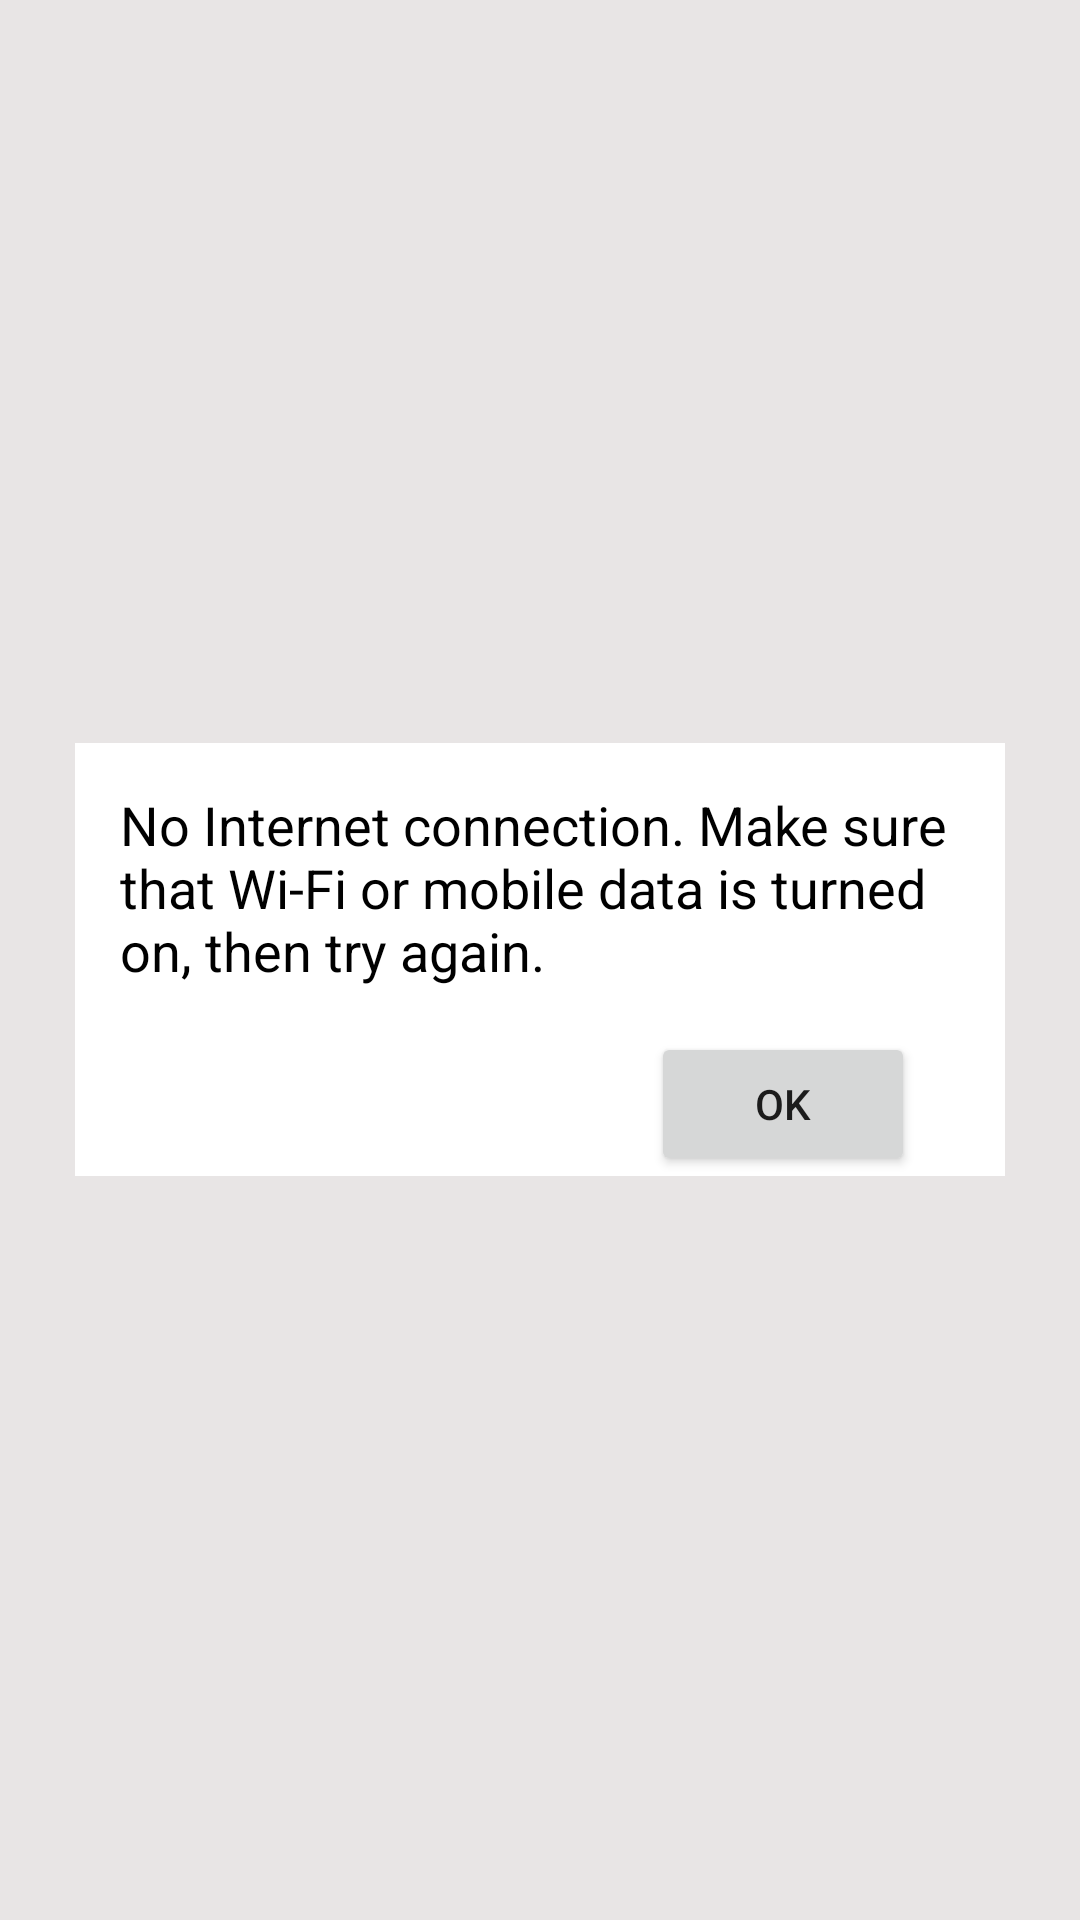

Produce the Android XML layout that renders to this screen, including the resource entries it uses.
<!-- AndroidManifest.xml: application theme Theme.NoInternetUI -->
<!-- res/layout/activity_style_seven.xml -->
<?xml version="1.0" encoding="utf-8"?>
<LinearLayout xmlns:android="http://schemas.android.com/apk/res/android"
    xmlns:app="http://schemas.android.com/apk/res-auto"
    xmlns:tools="http://schemas.android.com/tools"
    android:layout_width="match_parent"
    android:layout_height="match_parent"
    tools:context=".StyleSeven"
    android:gravity="center"
    android:background="#E8E5E5">

  <LinearLayout
      android:layout_width="match_parent"
      android:layout_height="wrap_content"
      android:orientation="vertical"
      android:background="@color/white"
      android:layout_margin="25dp">
      <TextView
          android:layout_width="match_parent"
          android:layout_height="wrap_content"
          android:text="@string/no_internet_seven"
          android:layout_margin="15dp"
          android:textColor="@color/black"
          android:textSize="18sp"/>
      <Button
          android:layout_width="wrap_content"
          android:layout_height="wrap_content"
          android:text="Ok"
          android:layout_gravity="right"
          android:layout_marginEnd="30dp"/>
  </LinearLayout>

</LinearLayout>
<!-- resources referenced by this layout -->
<resources>
  <string name="no_internet_seven">No Internet connection. Make sure that Wi-Fi or mobile data is turned on, then try again.</string>
  <style name="Theme.NoInternetUI" parent="Theme.MaterialComponents.DayNight.DarkActionBar">
          
          <item name="colorPrimary">@color/purple_500</item>
          <item name="colorPrimaryVariant">@color/purple_700</item>
          <item name="colorOnPrimary">@color/white</item>
          
          <item name="colorSecondary">@color/teal_200</item>
          <item name="colorSecondaryVariant">@color/teal_700</item>
          <item name="colorOnSecondary">@color/black</item>
          
          <item name="android:statusBarColor">?attr/colorPrimaryVariant</item>
          
      </style>
  <!-- not gathered from this repository: default colours our renderer supplied (Android Studio template values) -->
  <color name="purple_500">#FF6200EE</color>
  <color name="purple_700">#FF3700B3</color>
  <color name="teal_200">#FF03DAC5</color>
  <color name="teal_700">#FF018786</color>
  <color name="black">#FF000000</color>
  <color name="white">#FFFFFFFF</color>
</resources>
